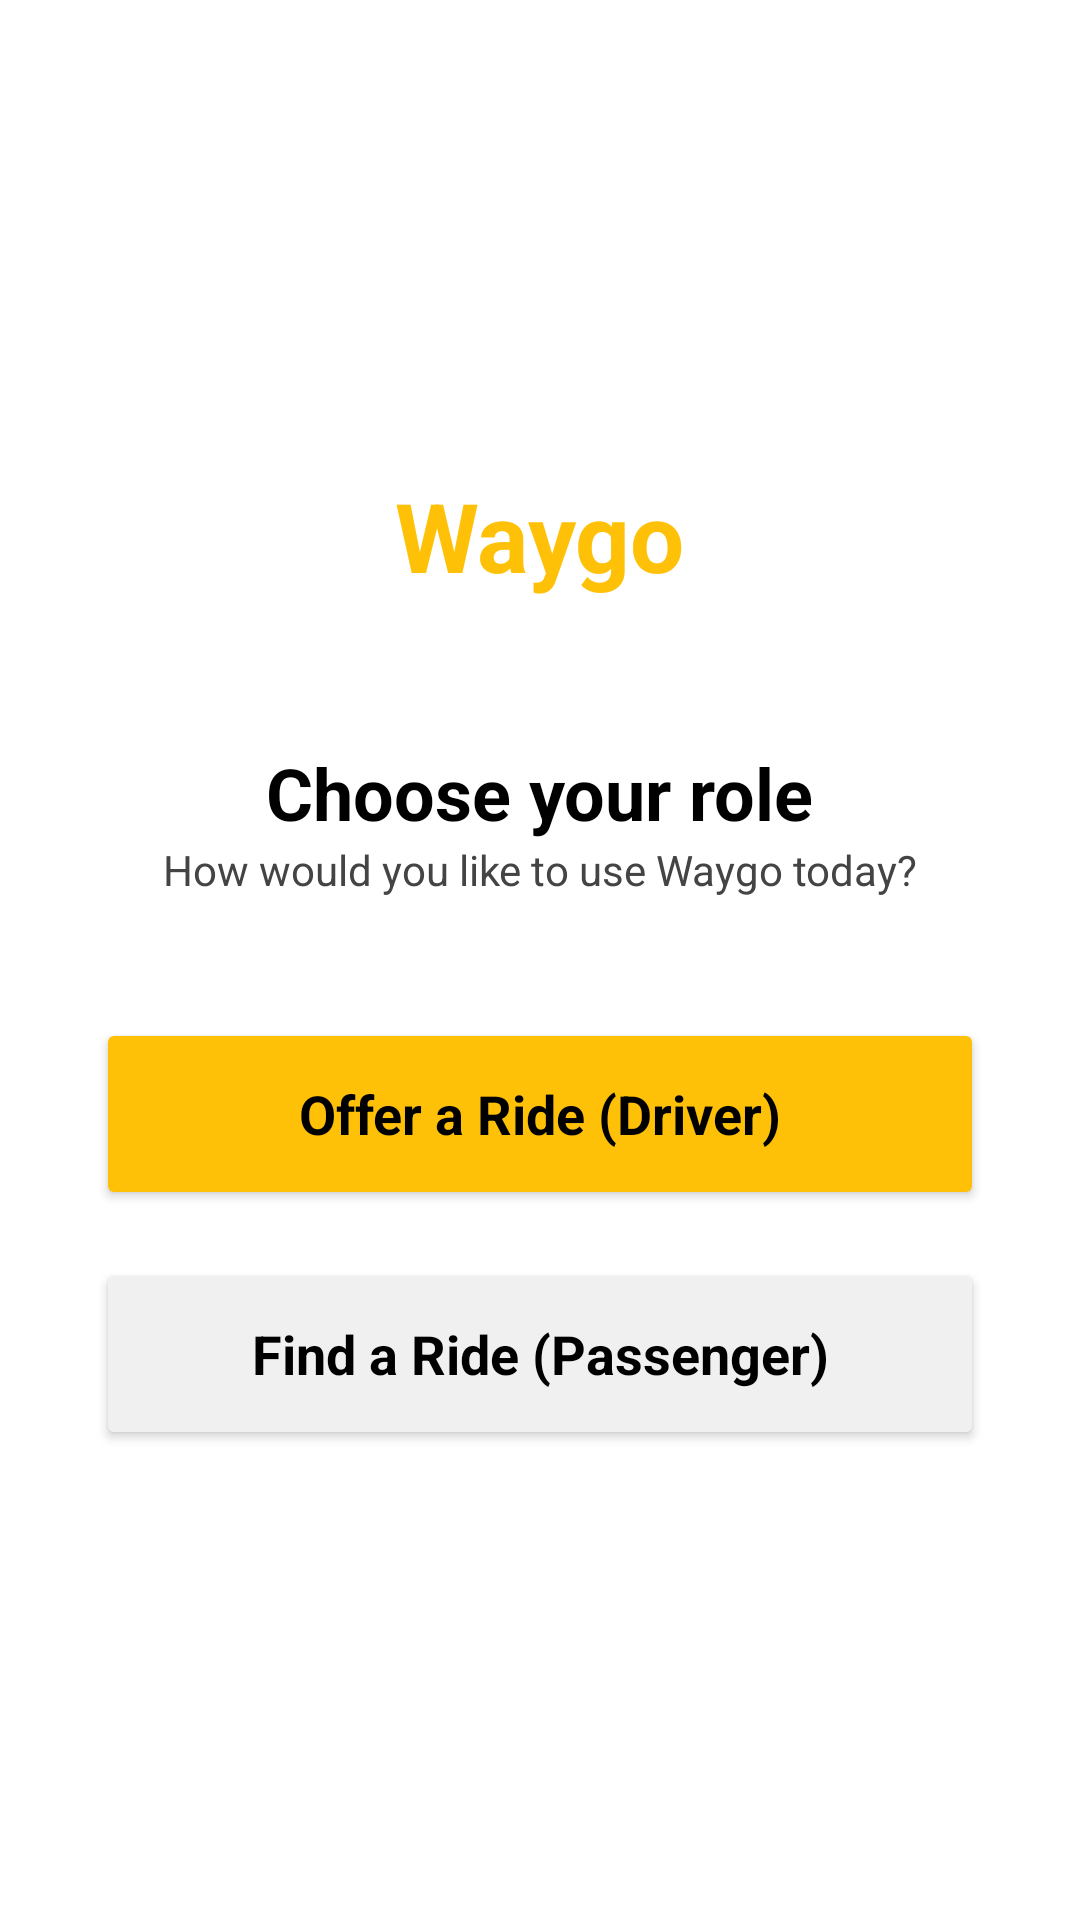

Write the Android layout XML for this screen, with the resource values it uses.
<!-- AndroidManifest.xml: application theme Theme.CarpoolApp -->
<!-- res/layout/activity_role_selection.xml -->
<?xml version="1.0" encoding="utf-8"?>
<androidx.constraintlayout.widget.ConstraintLayout xmlns:android="http://schemas.android.com/apk/res/android"
    xmlns:app="http://schemas.android.com/apk/res-auto"
    android:layout_width="match_parent"
    android:layout_height="match_parent"
    android:background="@color/white">

    <LinearLayout
        android:layout_width="match_parent"
        android:layout_height="wrap_content"
        android:orientation="vertical"
        android:padding="32dp"
        app:layout_constraintBottom_toBottomOf="parent"
        app:layout_constraintTop_toTopOf="parent">

        <TextView
            android:layout_width="wrap_content"
            android:layout_height="wrap_content"
            android:text="Waygo"
            android:textColor="@color/waygo_yellow"
            android:textSize="32sp"
            android:textStyle="bold"
            android:layout_gravity="center" />

        <TextView
            android:layout_width="wrap_content"
            android:layout_height="wrap_content"
            android:layout_marginTop="48dp"
            android:text="Choose your role"
            android:textColor="@color/black"
            android:textSize="24sp"
            android:textStyle="bold"
            android:layout_gravity="center" />

        <TextView
            android:layout_width="wrap_content"
            android:layout_height="wrap_content"
            android:text="How would you like to use Waygo today?"
            android:textColor="@color/waygo_gray"
            android:textSize="14sp"
            android:layout_gravity="center"
            android:layout_marginBottom="40dp" />

        <Button
            android:id="@+id/btnDriver"
            android:layout_width="match_parent"
            android:layout_height="64dp"
            android:layout_marginBottom="16dp"
            android:backgroundTint="@color/waygo_yellow"
            android:text="Offer a Ride (Driver)"
            android:textAllCaps="false"
            android:textColor="@color/black"
            android:textSize="18sp"
            android:textStyle="bold"
            app:cornerRadius="16dp" />

        <Button
            android:id="@+id/btnPassenger"
            android:layout_width="match_parent"
            android:layout_height="64dp"
            android:backgroundTint="#F0F0F0"
            android:text="Find a Ride (Passenger)"
            android:textAllCaps="false"
            android:textColor="@color/black"
            android:textSize="18sp"
            android:textStyle="bold"
            app:cornerRadius="16dp" />

    </LinearLayout>

</androidx.constraintlayout.widget.ConstraintLayout>
<!-- resources referenced by this layout -->
<resources>
  <color name="black">#FF000000</color>
  <color name="waygo_gray">#444444</color>
  <color name="waygo_yellow">#FFC107</color>
  <color name="white">#FFFFFFFF</color>
  <style name="Theme.CarpoolApp" parent="Base.Theme.CarpoolApp" />
  <style name="Base.Theme.CarpoolApp" parent="Theme.Material3.DayNight.NoActionBar">
          
          <item name="android:statusBarColor">@color/black</item>
          <item name="android:navigationBarColor">@color/black</item>
          <item name="android:windowLightStatusBar">false</item>
          <item name="android:textColorPrimary">#000000</item>
          <item name="android:editTextColor">#000000</item>
          <item name="android:textColorHint">#444444</item>
          <item name="fontFamily">sans-serif</item>
      </style>
</resources>
